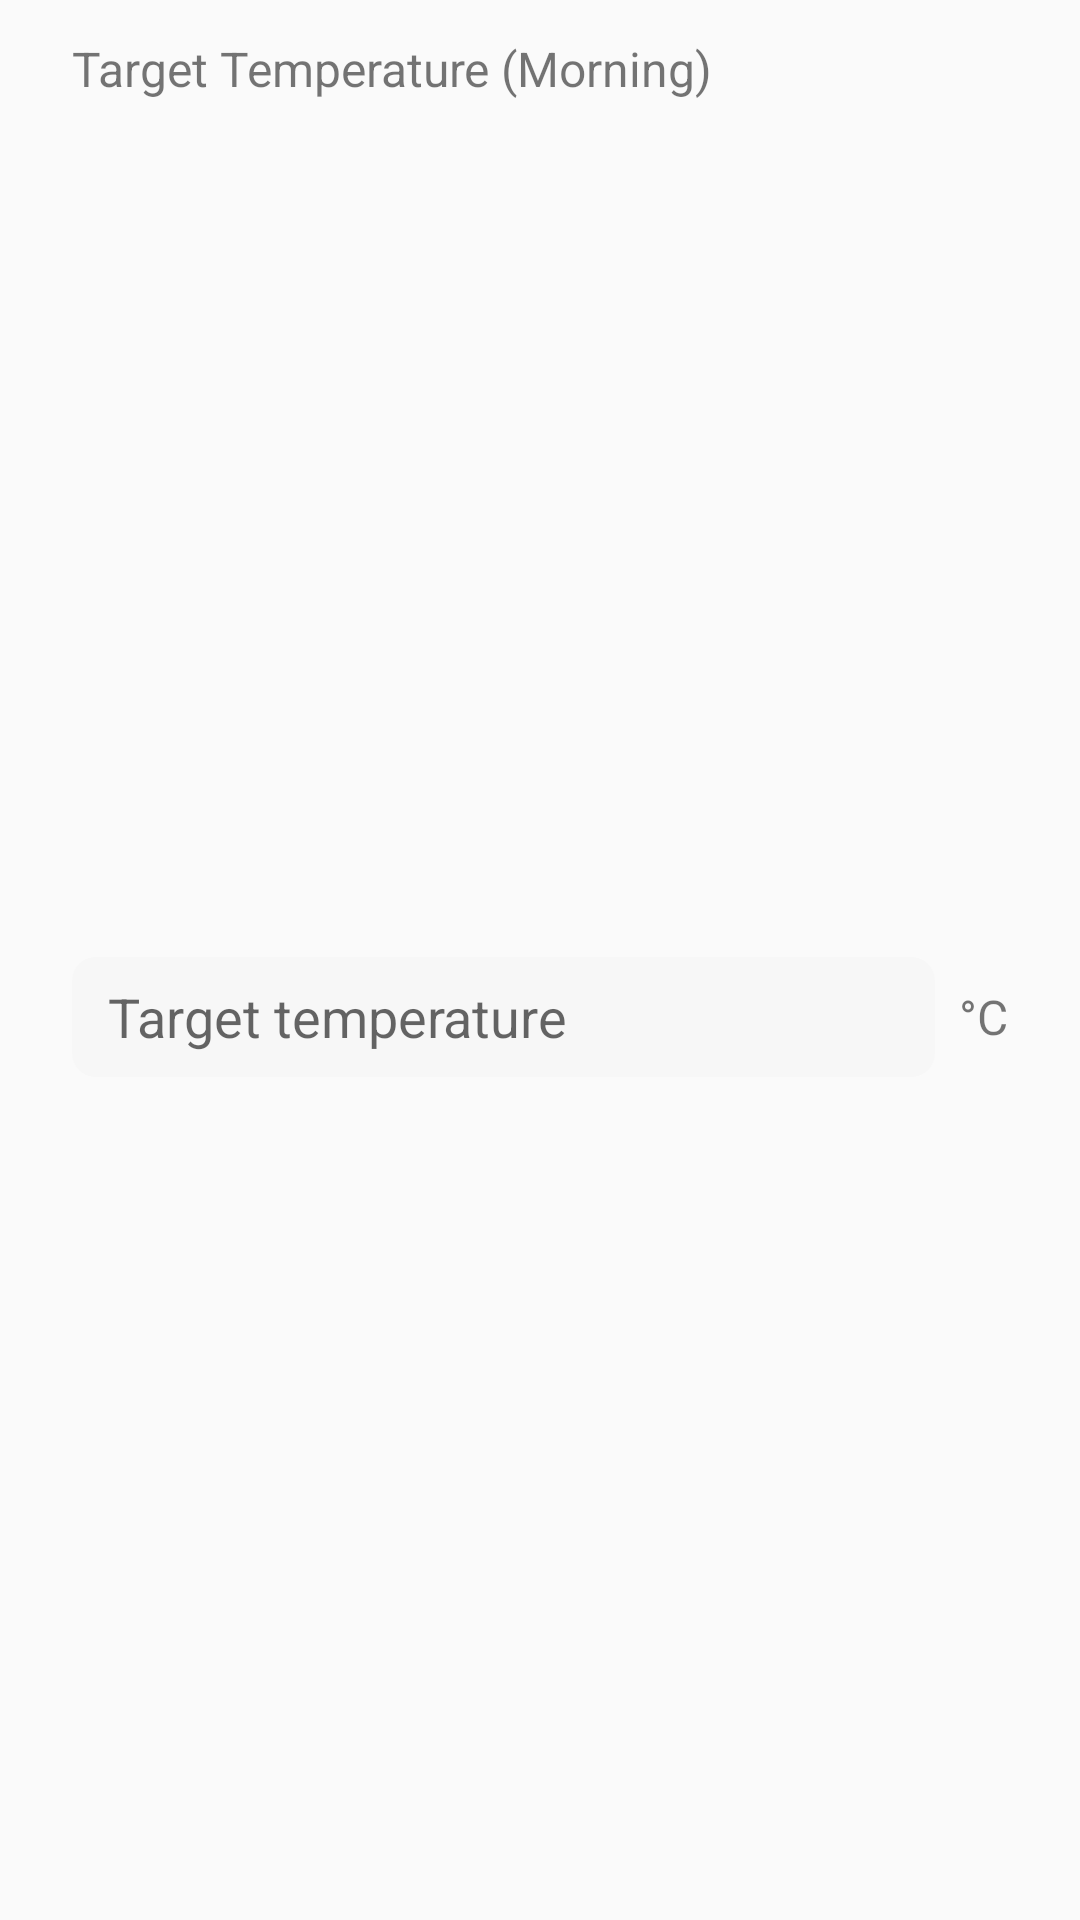

Android layout source for this screen:
<!-- AndroidManifest.xml: application theme AppTheme -->
<!-- res/layout/alert_edit_temperature.xml -->
<?xml version="1.0" encoding="utf-8"?>

<LinearLayout
    xmlns:android="http://schemas.android.com/apk/res/android"
    xmlns:app="http://schemas.android.com/apk/res-auto"
    android:layout_width="match_parent"
    android:layout_height="match_parent"
    android:orientation="vertical"
    android:paddingHorizontal="24dp"
    android:paddingTop="12dp">
    <TextView
        android:layout_width="match_parent"
        android:layout_height="wrap_content"
        android:layout_marginBottom="4dp"
        android:textSize="16sp"
        android:text="@string/alert_map_room_edit_target_morning"/>
    <androidx.constraintlayout.widget.ConstraintLayout
        android:layout_width="match_parent"
        android:layout_height="match_parent">
        <EditText
            android:id="@+id/alert_edit_temperature"
            android:layout_width="0dp"
            android:layout_height="@dimen/field_height"
            android:layout_marginEnd="8dp"
            android:paddingHorizontal="12dp"
            android:background="@drawable/rounded_text_field_background"
            android:inputType="numberDecimal|numberSigned"
            android:hint="@string/field_alert_temperature"
            app:layout_constraintTop_toTopOf="parent"
            app:layout_constraintBottom_toBottomOf="parent"
            app:layout_constraintStart_toStartOf="parent"
            app:layout_constraintEnd_toStartOf="@id/text_degrees_celsius"/>
        <TextView
            android:id="@+id/text_degrees_celsius"
            android:layout_width="wrap_content"
            android:layout_height="wrap_content"
            android:textSize="16sp"
            android:text="@string/generic_degrees_celsius"
            app:layout_constraintTop_toTopOf="parent"
            app:layout_constraintBottom_toBottomOf="parent"
            app:layout_constraintStart_toEndOf="@id/alert_edit_temperature"
            app:layout_constraintEnd_toEndOf="parent"/>
    </androidx.constraintlayout.widget.ConstraintLayout>
    <TextView
        android:layout_width="match_parent"
        android:layout_height="wrap_content"
        android:layout_marginTop="12dp"
        android:layout_marginBottom="4dp"
        android:textSize="16sp"
        android:text="@string/alert_map_room_edit_target_day"/>
    <androidx.constraintlayout.widget.ConstraintLayout
        android:layout_width="match_parent"
        android:layout_height="match_parent">
        <EditText
            android:id="@+id/alert_edit_temperature_day"
            android:layout_width="0dp"
            android:layout_height="@dimen/field_height"
            android:layout_marginEnd="8dp"
            android:paddingHorizontal="12dp"
            android:background="@drawable/rounded_text_field_background"
            android:inputType="numberDecimal|numberSigned"
            android:hint="@string/field_alert_temperature"
            android:text="16.0"
            app:layout_constraintTop_toTopOf="parent"
            app:layout_constraintBottom_toBottomOf="parent"
            app:layout_constraintStart_toStartOf="parent"
            app:layout_constraintEnd_toStartOf="@id/text_degrees_celsius_day"/>
        <TextView
            android:id="@+id/text_degrees_celsius_day"
            android:layout_width="wrap_content"
            android:layout_height="wrap_content"
            android:textSize="16sp"
            android:text="@string/generic_degrees_celsius"
            app:layout_constraintTop_toTopOf="parent"
            app:layout_constraintBottom_toBottomOf="parent"
            app:layout_constraintStart_toEndOf="@id/alert_edit_temperature_day"
            app:layout_constraintEnd_toEndOf="parent"/>
    </androidx.constraintlayout.widget.ConstraintLayout>
    <TextView
        android:layout_width="match_parent"
        android:layout_height="wrap_content"
        android:layout_marginTop="12dp"
        android:layout_marginBottom="4dp"
        android:textSize="16sp"
        android:text="@string/alert_map_room_edit_target_night"/>
    <androidx.constraintlayout.widget.ConstraintLayout
        android:layout_width="match_parent"
        android:layout_height="match_parent">
        <EditText
            android:id="@+id/alert_edit_temperature_night"
            android:layout_width="0dp"
            android:layout_height="@dimen/field_height"
            android:layout_marginEnd="8dp"
            android:paddingHorizontal="12dp"
            android:background="@drawable/rounded_text_field_background"
            android:inputType="numberDecimal|numberSigned"
            android:hint="@string/field_alert_temperature"
            android:text="14.0"
            app:layout_constraintTop_toTopOf="parent"
            app:layout_constraintBottom_toBottomOf="parent"
            app:layout_constraintStart_toStartOf="parent"
            app:layout_constraintEnd_toStartOf="@id/text_degrees_celsius_night"/>
        <TextView
            android:id="@+id/text_degrees_celsius_night"
            android:layout_width="wrap_content"
            android:layout_height="wrap_content"
            android:textSize="16sp"
            android:text="@string/generic_degrees_celsius"
            app:layout_constraintTop_toTopOf="parent"
            app:layout_constraintBottom_toBottomOf="parent"
            app:layout_constraintStart_toEndOf="@id/alert_edit_temperature_night"
            app:layout_constraintEnd_toEndOf="parent"/>
    </androidx.constraintlayout.widget.ConstraintLayout>
</LinearLayout>
<!-- resources referenced by this layout -->
<resources>
  <dimen name="field_height">40dp</dimen>
  <!-- drawable rounded_text_field_background (drawable) -->
  <shape xmlns:android="http://schemas.android.com/apk/res/android"
      android:shape="rectangle">
      <solid android:color="@color/light" />
      <corners android:radius="@dimen/card_corner_radius" />
  </shape>
  <string name="alert_map_room_edit_target_day">Target Temperature (Afternoon)</string>
  <string name="alert_map_room_edit_target_morning">Target Temperature (Morning)</string>
  <string name="alert_map_room_edit_target_night">Target Temperature (Night)</string>
  <string name="field_alert_temperature">Target temperature</string>
  <string name="generic_degrees_celsius">°C</string>
  <style name="AppTheme" parent="Theme.AppCompat.Light.DarkActionBar">
          <item name="colorPrimary">@color/primary</item>
          <item name="colorPrimaryDark">@color/primaryDark</item>
          <item name="colorAccent">@color/accent</item>
          <item name="actionOverflowButtonStyle">@style/CustomOverflowButton</item>
          <item name="drawerArrowStyle">@style/CustomDrawerArrow</item>
          <item name="windowActionBar">false</item>
          <item name="windowNoTitle">true</item>
      </style>
  <color name="light">#F7F7F7</color>
  <dimen name="card_corner_radius">8dp</dimen>
  <color name="primary">#008CFF</color>
  <color name="primaryDark">#07365E</color>
  <color name="accent">#FFBF00</color>
  <style name="CustomOverflowButton" parent="Widget.AppCompat.ActionButton.Overflow">
          <item name="android:tint">@color/grey</item>
      </style>
  <style name="CustomDrawerArrow" parent="Widget.AppCompat.DrawerArrowToggle">
          <item name="color">@color/primary</item>
      </style>
  <color name="grey">#737373</color>
</resources>
